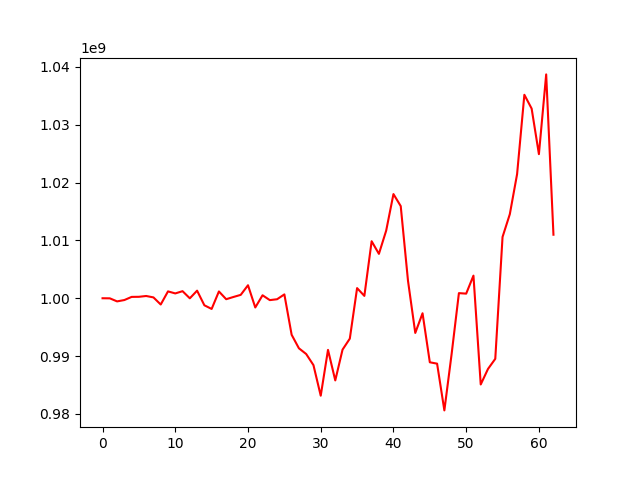

The file beside this chart, header and first rows:
, 0
0, 1000000000
1, 999985200
2, 999456976
3, 999691051
4, 1000234239
5, 1000250530
6, 1000390859
7, 1000146724
8, 998915735
9, 1001187512
10, 1000834515
11, 1001224096
12, 999990399
13, 1001311084
14, 998784839
15, 998151828
16, 1001175088
17, 999835488
18, 1000220335
19, 1000586286
20, 1002249079
21, 998404008
22, 1000514593
23, 999676984
24, 999830097
25, 1000666060
26, 993685419
27, 991347875
28, 990358442
29, 988437419
30, 983149621
31, 991074210
32, 985793439
33, 991115921
34, 993021415
35, 1001753676
36, 1000407976
37, 1009858052
38, 1007674487
39, 1011692064
40, 1018011282
41, 1015932948
42, 1003017274
43, 994002422
44, 997405450
45, 988929508
46, 988692190
47, 980609550
48, 990381117
49, 1000885348
50, 1000799354
51, 1003910798
52, 985092964
53, 987778318
54, 989524883
55, 1010601240
56, 1014533147
57, 1021460174
58, 1035179875
59, 1032792811
... 3 more rows
